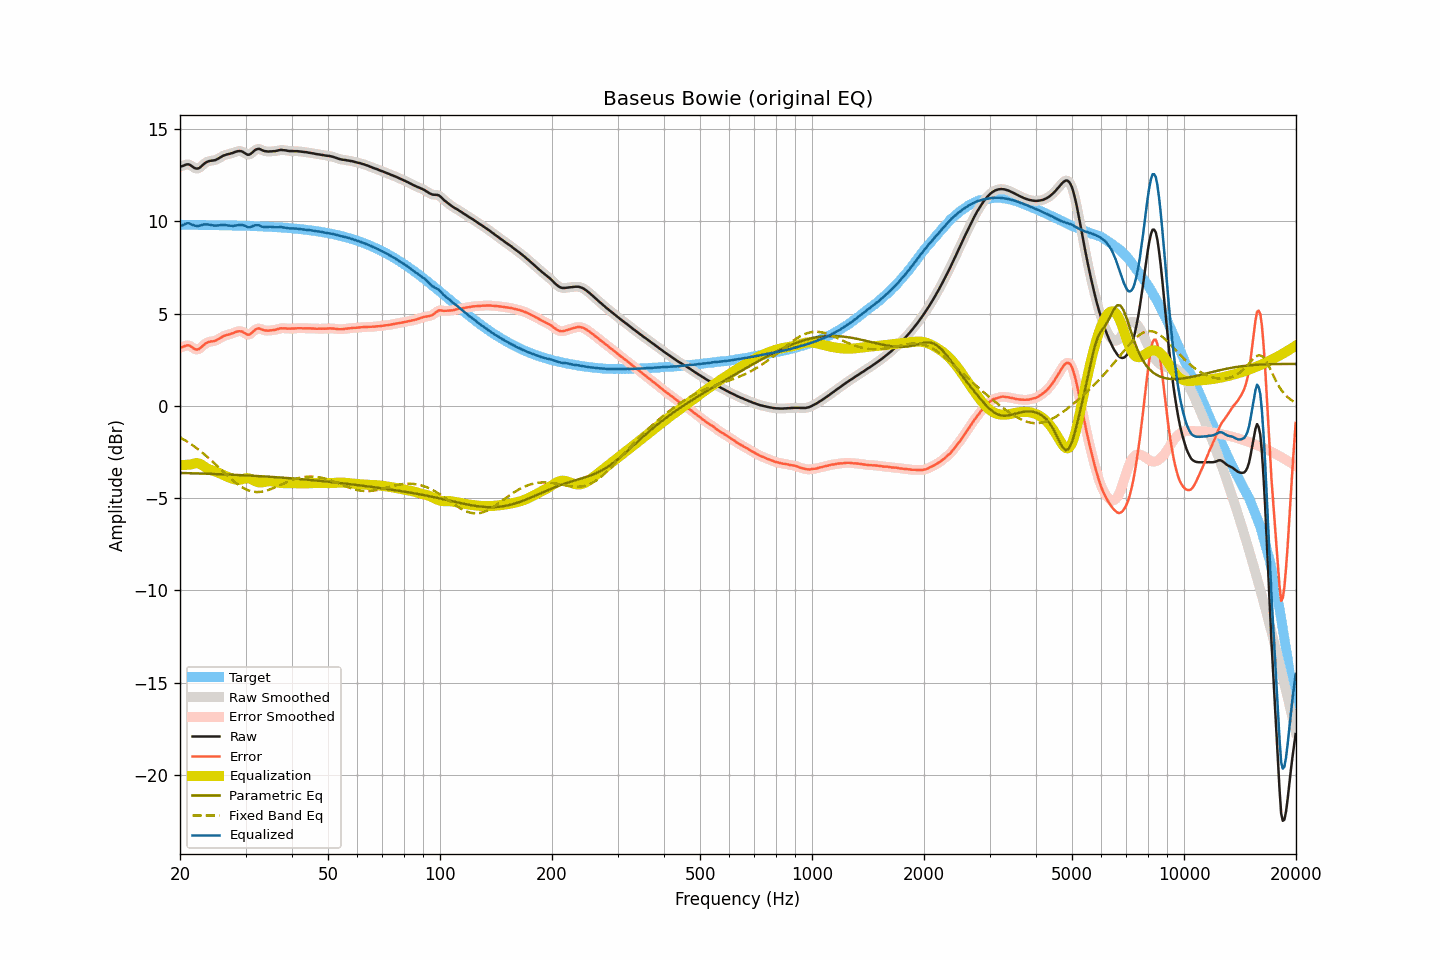

Data behind this chart, as committed beside it:
frequency, raw, smoothed, error, error_smoothed, equalization, parametric_eq, fixed_band_eq, equalized_raw, equalized_smoothed, target
20.00, 12.97, 12.96, 3.17, 3.15, -3.22, -3.64, -1.71, 9.75, 9.74, 9.81
20.20, 12.97, 12.99, 3.17, 3.18, -3.21, -3.64, -1.76, 9.76, 9.78, 9.81
20.40, 13.00, 13.02, 3.20, 3.21, -3.21, -3.64, -1.81, 9.79, 9.81, 9.81
20.61, 13.04, 13.04, 3.24, 3.24, -3.20, -3.64, -1.86, 9.84, 9.84, 9.80
20.81, 13.07, 13.07, 3.27, 3.27, -3.20, -3.64, -1.91, 9.88, 9.88, 9.80
21.02, 13.08, 13.08, 3.28, 3.27, -3.19, -3.65, -1.97, 9.89, 9.89, 9.80
21.23, 13.06, 13.05, 3.26, 3.25, -3.18, -3.65, -2.03, 9.88, 9.87, 9.80
21.44, 13.00, 13.00, 3.20, 3.20, -3.17, -3.65, -2.09, 9.83, 9.83, 9.80
21.66, 12.94, 12.94, 3.14, 3.14, -3.14, -3.65, -2.15, 9.80, 9.80, 9.80
21.87, 12.88, 12.89, 3.08, 3.09, -3.12, -3.66, -2.21, 9.76, 9.77, 9.80
22.09, 12.85, 12.85, 3.05, 3.05, -3.11, -3.66, -2.27, 9.75, 9.75, 9.80
22.31, 12.85, 12.85, 3.05, 3.06, -3.11, -3.66, -2.34, 9.74, 9.75, 9.80
22.54, 12.88, 12.89, 3.08, 3.09, -3.13, -3.66, -2.40, 9.75, 9.76, 9.80
22.76, 12.95, 12.95, 3.16, 3.16, -3.17, -3.67, -2.47, 9.78, 9.78, 9.80
22.99, 13.03, 13.03, 3.24, 3.23, -3.22, -3.67, -2.54, 9.81, 9.81, 9.80
23.22, 13.11, 13.11, 3.32, 3.31, -3.28, -3.67, -2.62, 9.83, 9.82, 9.79
23.45, 13.17, 13.17, 3.38, 3.38, -3.34, -3.68, -2.69, 9.83, 9.83, 9.79
23.69, 13.22, 13.22, 3.43, 3.43, -3.39, -3.68, -2.77, 9.83, 9.83, 9.79
23.92, 13.25, 13.25, 3.46, 3.46, -3.44, -3.68, -2.84, 9.82, 9.81, 9.79
24.16, 13.27, 13.27, 3.48, 3.48, -3.47, -3.69, -2.92, 9.80, 9.80, 9.79
24.40, 13.28, 13.28, 3.49, 3.49, -3.50, -3.69, -3.00, 9.78, 9.78, 9.79
24.65, 13.29, 13.29, 3.50, 3.51, -3.53, -3.69, -3.08, 9.76, 9.77, 9.79
24.89, 13.31, 13.32, 3.53, 3.53, -3.56, -3.69, -3.16, 9.76, 9.76, 9.79
25.14, 13.35, 13.35, 3.57, 3.57, -3.59, -3.70, -3.24, 9.76, 9.76, 9.79
25.39, 13.40, 13.40, 3.62, 3.62, -3.63, -3.70, -3.33, 9.78, 9.77, 9.78
25.65, 13.45, 13.45, 3.67, 3.67, -3.67, -3.70, -3.41, 9.78, 9.79, 9.78
25.91, 13.50, 13.50, 3.72, 3.72, -3.71, -3.71, -3.49, 9.79, 9.79, 9.78
26.16, 13.55, 13.55, 3.77, 3.77, -3.75, -3.71, -3.57, 9.80, 9.80, 9.78
26.43, 13.58, 13.58, 3.80, 3.81, -3.79, -3.72, -3.66, 9.79, 9.79, 9.78
26.69, 13.61, 13.61, 3.84, 3.83, -3.83, -3.72, -3.74, 9.78, 9.78, 9.78
26.96, 13.63, 13.63, 3.86, 3.86, -3.86, -3.72, -3.82, 9.77, 9.77, 9.77
27.23, 13.65, 13.65, 3.88, 3.88, -3.89, -3.73, -3.90, 9.76, 9.76, 9.77
27.50, 13.68, 13.68, 3.91, 3.91, -3.93, -3.73, -3.98, 9.76, 9.75, 9.77
27.77, 13.70, 13.71, 3.93, 3.94, -3.96, -3.73, -4.05, 9.75, 9.75, 9.77
28.05, 13.74, 13.74, 3.98, 3.97, -3.98, -3.74, -4.13, 9.76, 9.76, 9.77
28.33, 13.77, 13.77, 4.01, 4.01, -4.00, -3.74, -4.19, 9.77, 9.77, 9.76
28.62, 13.79, 13.79, 4.03, 4.03, -4.01, -3.75, -4.26, 9.78, 9.78, 9.76
28.90, 13.80, 13.80, 4.04, 4.04, -4.01, -3.75, -4.32, 9.80, 9.80, 9.76
29.19, 13.79, 13.79, 4.03, 4.03, -3.99, -3.75, -4.38, 9.80, 9.80, 9.76
29.48, 13.76, 13.76, 4.01, 4.00, -3.97, -3.76, -4.43, 9.80, 9.79, 9.76
29.78, 13.70, 13.70, 3.95, 3.95, -3.94, -3.76, -4.48, 9.76, 9.76, 9.75
30.08, 13.65, 13.65, 3.90, 3.90, -3.93, -3.77, -4.53, 9.73, 9.72, 9.75
30.38, 13.60, 13.61, 3.86, 3.86, -3.92, -3.77, -4.56, 9.68, 9.69, 9.75
30.68, 13.60, 13.61, 3.86, 3.87, -3.93, -3.78, -4.60, 9.67, 9.68, 9.74
30.99, 13.65, 13.65, 3.91, 3.91, -3.96, -3.78, -4.62, 9.69, 9.69, 9.74
31.30, 13.72, 13.72, 3.98, 3.98, -4.00, -3.79, -4.64, 9.72, 9.72, 9.74
31.61, 13.80, 13.80, 4.07, 4.06, -4.04, -3.79, -4.66, 9.76, 9.76, 9.74
31.93, 13.87, 13.87, 4.14, 4.13, -4.08, -3.80, -4.67, 9.79, 9.78, 9.73
32.24, 13.90, 13.91, 4.17, 4.18, -4.12, -3.80, -4.67, 9.78, 9.79, 9.73
32.57, 13.92, 13.91, 4.20, 4.19, -4.14, -3.81, -4.67, 9.78, 9.77, 9.73
32.89, 13.89, 13.89, 4.17, 4.17, -4.15, -3.81, -4.66, 9.74, 9.74, 9.72
33.22, 13.85, 13.86, 4.13, 4.14, -4.14, -3.82, -4.65, 9.71, 9.71, 9.72
33.55, 13.81, 13.82, 4.10, 4.10, -4.13, -3.82, -4.63, 9.68, 9.69, 9.71
33.89, 13.79, 13.79, 4.08, 4.08, -4.11, -3.83, -4.61, 9.68, 9.68, 9.71
34.23, 13.78, 13.78, 4.08, 4.07, -4.09, -3.83, -4.59, 9.69, 9.69, 9.71
34.57, 13.77, 13.78, 4.07, 4.08, -4.08, -3.84, -4.56, 9.69, 9.69, 9.70
34.92, 13.78, 13.78, 4.09, 4.08, -4.08, -3.84, -4.53, 9.70, 9.70, 9.70
35.27, 13.78, 13.78, 4.09, 4.09, -4.09, -3.85, -4.49, 9.69, 9.69, 9.69
35.62, 13.79, 13.79, 4.11, 4.10, -4.10, -3.86, -4.46, 9.69, 9.68, 9.69
35.97, 13.79, 13.80, 4.11, 4.12, -4.12, -3.86, -4.42, 9.67, 9.67, 9.68
... 635 more rows
